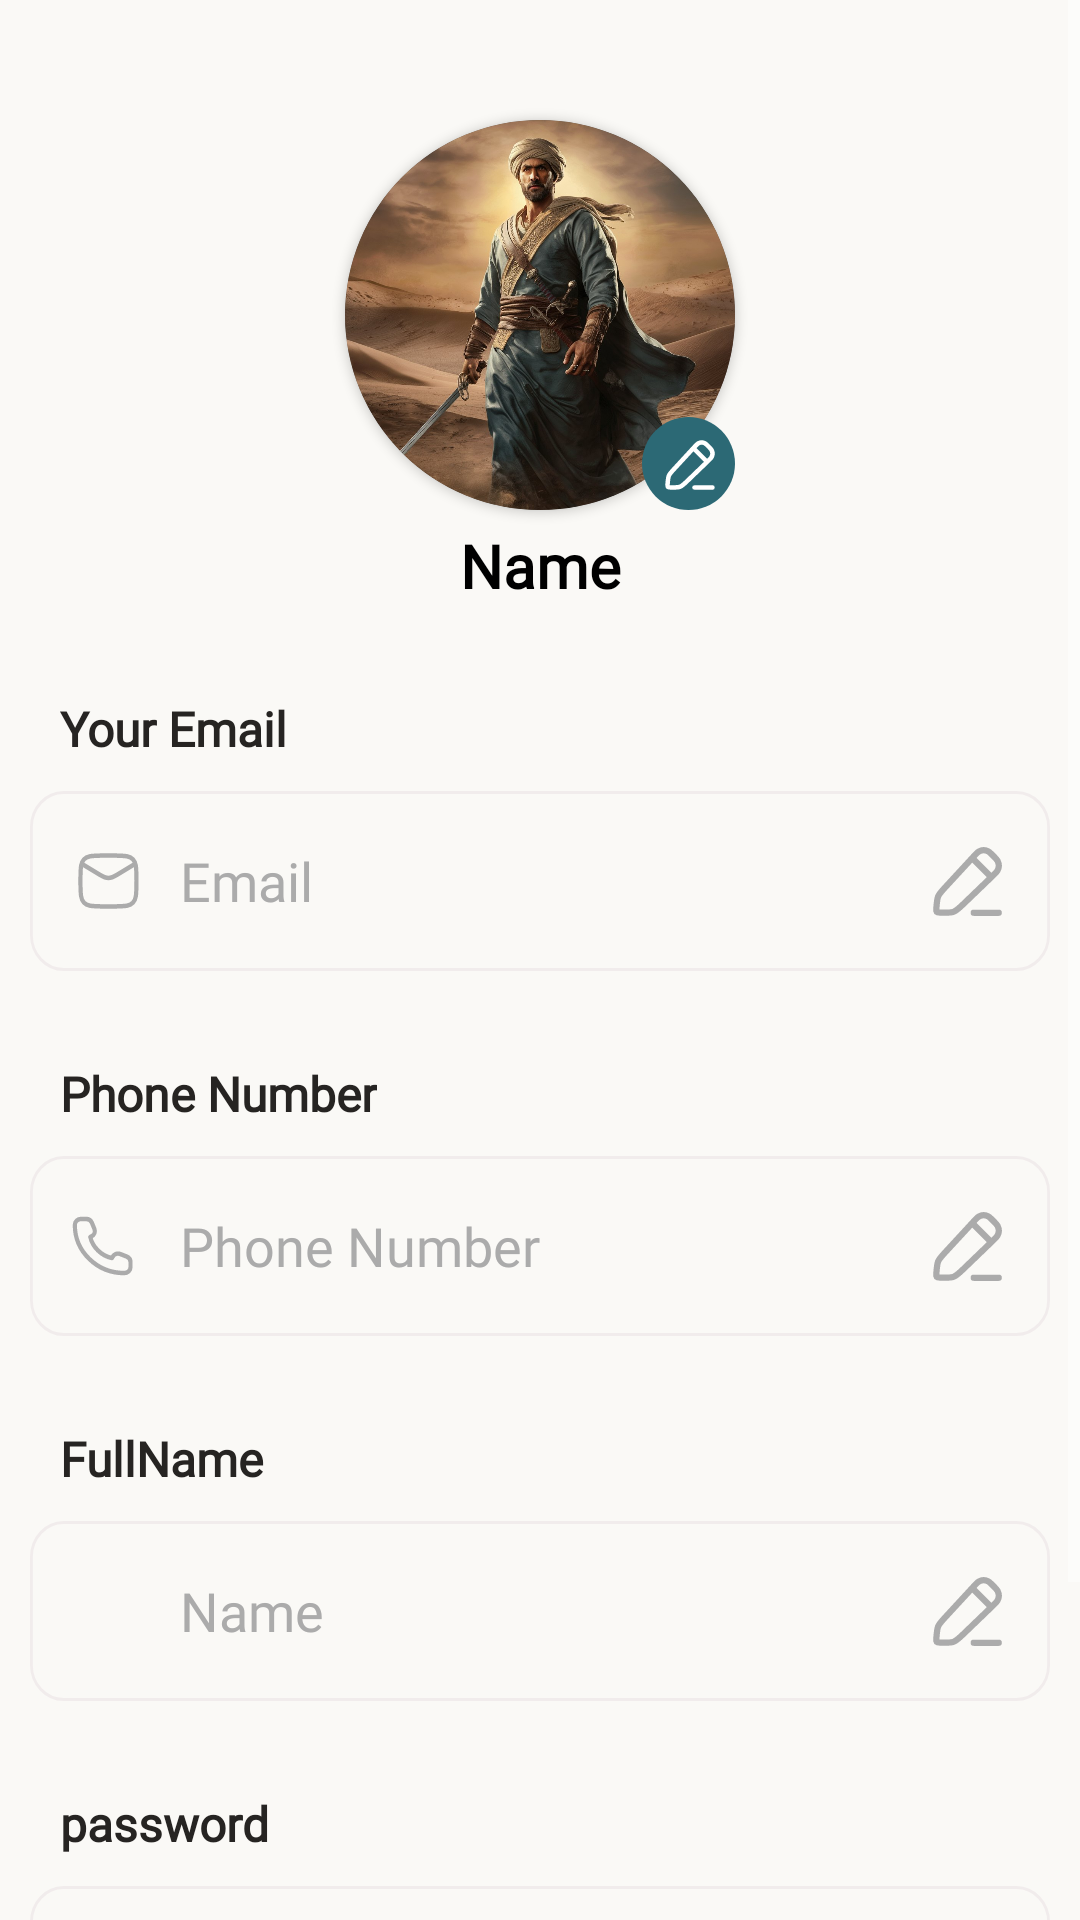

Produce the Android XML layout that renders to this screen, including the resource entries it uses.
<!-- AndroidManifest.xml: application theme Theme.Nafesنفس -->
<!-- res/layout/fragment_profile.xml -->
<?xml version="1.0" encoding="utf-8"?>
<androidx.constraintlayout.widget.ConstraintLayout xmlns:android="http://schemas.android.com/apk/res/android"
    android:layout_width="match_parent"
    android:layout_height="match_parent"
    xmlns:app="http://schemas.android.com/apk/res-auto"
    xmlns:tools="http://schemas.android.com/tools"
    tools:context=".ProfileFragment"
    android:background="#FAF9F6">



    <ScrollView
        android:layout_width="match_parent"
        android:layout_height="wrap_content"
        app:layout_constraintStart_toStartOf="parent"
        app:layout_constraintTop_toTopOf="parent"
        >
    <androidx.constraintlayout.widget.ConstraintLayout
        android:layout_width="match_parent"
        android:layout_height="wrap_content"
        app:layout_constraintStart_toStartOf="parent"
        app:layout_constraintTop_toTopOf="parent"
        >

    <androidx.cardview.widget.CardView
        android:id="@+id/img"
        android:layout_width="130dp"
        android:layout_height="130dp"
        app:cardCornerRadius="100dp"
        app:layout_constraintEnd_toEndOf="parent"
        app:layout_constraintStart_toStartOf="parent"
        app:layout_constraintTop_toTopOf="parent"
        android:layout_marginTop="40dp"
        >

        <ImageView

            android:layout_width="match_parent"
            android:layout_height="match_parent"
            android:src="@drawable/pic"
            android:id="@+id/pfp"
            android:background="@android:color/transparent"/>
    </androidx.cardview.widget.CardView>
        <ImageView
            android:layout_width="wrap_content"
            android:layout_height="wrap_content"
            android:src="@drawable/blueedit"
            app:layout_constraintEnd_toEndOf="@id/img"
            app:layout_constraintBottom_toBottomOf="@id/img"
            android:elevation="20dp"
            android:id="@+id/EditPicture"
            />

    <TextView
        android:layout_width="wrap_content"
        android:layout_height="wrap_content"
        android:text="Name"
        android:id="@+id/name"
        android:textColor="#000000"
        android:textSize="20sp"
        app:layout_constraintStart_toStartOf="parent"
        app:layout_constraintEnd_toEndOf="parent"
        app:layout_constraintTop_toBottomOf="@id/img"
        android:layout_marginTop="5dp"
        android:textStyle="bold"
        />

        <TextView
            android:layout_width="wrap_content"
            android:layout_height="wrap_content"
            android:text="Your Email"
            android:textColor="#262422"
            android:textStyle="bold"
            android:fontFamily="@font/abeezee"
            android:textSize="16dp"
            app:layout_constraintTop_toBottomOf="@id/name"
            android:id="@+id/mail"
            android:layout_marginTop="30dp"
            app:layout_constraintStart_toStartOf="parent"
            android:layout_marginStart="20dp"
            />

        <EditText
            android:layout_width="match_parent"
            android:layout_height="wrap_content"
            android:layout_marginTop="10dp"
            android:textColorHint="#ABABAB"
            android:fontFamily="@font/abeezee"
            app:layout_constraintTop_toBottomOf="@id/mail"
            android:id="@+id/emailEditText"
            android:hint="Email"
            android:editable="false"
            android:textColor="#ABABAB"
            android:imeOptions="actionDone"
            android:layout_marginHorizontal="10dp"
            android:paddingHorizontal="50dp"
            android:background="@drawable/email"
             />
        <ImageView
            android:layout_width="25dp"
            android:layout_height="25dp"
            android:src="@drawable/edit"
            android:id="@+id/editEmail"
            app:layout_constraintEnd_toEndOf="@id/emailEditText"
            app:layout_constraintTop_toTopOf="@id/emailEditText"
            app:layout_constraintBottom_toBottomOf="@id/emailEditText"
            android:layout_marginEnd="15dp"/>

        <TextView
            android:layout_width="wrap_content"
            android:layout_height="wrap_content"
            android:text="Phone Number"
            android:textColor="#262422"
            android:fontFamily="@font/abeezee"
            android:textStyle="bold"
            android:textSize="16dp"
            app:layout_constraintTop_toBottomOf="@id/emailEditText"
            android:id="@+id/phone"
            android:layout_marginTop="30dp"
            app:layout_constraintStart_toStartOf="parent"
            android:layout_marginStart="20dp"
            />

        <EditText
            android:layout_width="match_parent"
            android:layout_height="wrap_content"
            android:layout_marginTop="10dp"
            android:textColorHint="#ABABAB"
            app:layout_constraintTop_toBottomOf="@id/phone"
            android:id="@+id/phoneEditText"
            android:imeOptions="actionDone"
            android:hint="Phone Number"
            android:fontFamily="@font/abeezee"
            android:textColor="#ABABAB"
            android:editable="false"
            android:layout_marginHorizontal="10dp"
            android:paddingHorizontal="50dp"
            android:background="@drawable/phone"
            />
        <ImageView
            android:layout_width="25dp"
            android:layout_height="25dp"
            android:src="@drawable/edit"
            android:id="@+id/editPhone"
            app:layout_constraintEnd_toEndOf="@id/phoneEditText"
            app:layout_constraintTop_toTopOf="@id/phoneEditText"
            app:layout_constraintBottom_toBottomOf="@id/phoneEditText"
            android:layout_marginEnd="15dp"/>

        <TextView
            android:layout_width="wrap_content"
            android:layout_height="wrap_content"
            android:text="FullName"
            android:textColor="#262422"
            android:textStyle="bold"
            android:textSize="16dp"
            android:fontFamily="@font/abeezee"
            app:layout_constraintTop_toBottomOf="@id/phoneEditText"
            android:id="@+id/fullname"
            android:layout_marginTop="30dp"
            app:layout_constraintStart_toStartOf="parent"
            android:layout_marginStart="20dp"
            />

        <EditText
            android:layout_width="match_parent"
            android:layout_height="wrap_content"
            android:layout_marginTop="10dp"
            android:textColorHint="#ABABAB"
            android:textColor="#ABABAB"
            android:fontFamily="@font/abeezee"
            app:layout_constraintTop_toBottomOf="@id/fullname"
            android:id="@+id/nameEditText"
            android:imeOptions="actionDone"
            android:hint="Name"

            android:editable="false"
            android:layout_marginHorizontal="10dp"
            android:paddingHorizontal="50dp"
            android:background="@drawable/name"
            />
        <ImageView
            android:layout_width="25dp"
            android:layout_height="25dp"
            android:src="@drawable/edit"
            app:layout_constraintEnd_toEndOf="@id/nameEditText"
            app:layout_constraintTop_toTopOf="@id/nameEditText"
            app:layout_constraintBottom_toBottomOf="@id/nameEditText"
            android:id="@+id/editName"
            android:layout_marginEnd="15dp"/>




        <TextView
            android:layout_width="wrap_content"
            android:layout_height="wrap_content"
            android:text="password"
            android:textColor="#262422"
            android:textStyle="bold"
            android:fontFamily="@font/abeezee"
            android:textSize="16dp"
            app:layout_constraintTop_toBottomOf="@id/nameEditText"
            android:id="@+id/pass"
            android:layout_marginTop="30dp"
            app:layout_constraintStart_toStartOf="parent"
            android:layout_marginStart="20dp"
            />

        <EditText
            android:layout_width="match_parent"
            android:layout_height="wrap_content"
            android:layout_marginTop="10dp"
            android:textColorHint="#ABABAB"
            app:layout_constraintTop_toBottomOf="@id/pass"
            android:id="@+id/passwordEditText"
            android:hint="Password"

            android:editable="false"
            android:fontFamily="@font/abeezee"
            android:layout_marginHorizontal="10dp"
            android:imeOptions="actionDone"
            android:textColor="#ABABAB"
            android:paddingHorizontal="50dp"
            android:background="@drawable/password"
            />
        <ImageView
            android:layout_width="25dp"
            android:layout_height="25dp"
            android:src="@drawable/edit"
            android:id="@+id/editPassword"
            app:layout_constraintEnd_toEndOf="@id/passwordEditText"
            app:layout_constraintTop_toTopOf="@id/passwordEditText"
            app:layout_constraintBottom_toBottomOf="@id/passwordEditText"
            android:layout_marginEnd="15dp"/>


    <Button
        android:layout_width="match_parent"
        android:layout_height="wrap_content"
        android:background="@drawable/bttnw"
        app:layout_constraintTop_toBottomOf="@id/passwordEditText"
        app:layout_constraintStart_toStartOf="parent"
        app:layout_constraintEnd_toEndOf="parent"
        app:layout_constraintBottom_toBottomOf="parent"

        android:layout_marginVertical="20dp"
        android:layout_marginHorizontal="20dp"
        android:textColor="#2C6975"
        android:textStyle="bold"
        android:textSize="20dp"
        android:fontFamily="@font/abeezee"
        android:text="Logout"
        android:id="@+id/logOut"
        />
    </androidx.constraintlayout.widget.ConstraintLayout>
    </ScrollView>



</androidx.constraintlayout.widget.ConstraintLayout>
<!-- resources referenced by this layout -->
<resources>
  <!-- drawable bttnw (drawable) -->
  <?xml version="1.0" encoding="utf-8"?>
  <shape xmlns:android="http://schemas.android.com/apk/res/android" android:shape="rectangle">
      <corners android:radius="10dp" />
      <stroke android:width="2dp"
          android:color="#073763"
          />
      <solid
          android:color="#ffffff"
          />
  </shape>
  <!-- drawable name (drawable) -->
  <vector xmlns:android="http://schemas.android.com/apk/res/android"
      android:width="364dp"
      android:height="60dp"
      android:viewportWidth="364"
      android:viewportHeight="60">
    <path
        android:strokeWidth="1"
        android:pathData="M12,0.5L352,0.5A11.5,11.5 0,0 1,363.5 12L363.5,48A11.5,11.5 0,0 1,352 59.5L12,59.5A11.5,11.5 0,0 1,0.5 48L0.5,12A11.5,11.5 0,0 1,12 0.5z"
        android:fillColor="#00000000"
        android:strokeColor="#F1ECEC"/>
  </vector>
  <!-- drawable password (drawable) -->
  <vector xmlns:android="http://schemas.android.com/apk/res/android"
      android:width="364dp"
      android:height="60dp"
      android:viewportWidth="364"
      android:viewportHeight="60">
    <path
        android:strokeWidth="1"
        android:pathData="M12,0.5L352,0.5A11.5,11.5 0,0 1,363.5 12L363.5,48A11.5,11.5 0,0 1,352 59.5L12,59.5A11.5,11.5 0,0 1,0.5 48L0.5,12A11.5,11.5 0,0 1,12 0.5z"
        android:fillColor="#00000000"
        android:strokeColor="#F1ECEC"/>
    <path
        android:pathData="M21,33C21,29.13 24.13,26 28,26C31.87,26 35,29.13 35,33C35,36.87 31.87,40 28,40C24.13,40 21,36.87 21,33Z"
        android:strokeWidth="1.5"
        android:fillColor="#00000000"
        android:strokeColor="#ABABAB"/>
    <path
        android:pathData="M32.5,27.5V24.5C32.5,22.01 30.49,20 28,20C25.51,20 23.5,22.01 23.5,24.5V27.5"
        android:strokeWidth="1.5"
        android:fillColor="#00000000"
        android:strokeColor="#ABABAB"
        android:strokeLineCap="round"/>
    <path
        android:pathData="M28,33H28.01"
        android:strokeLineJoin="round"
        android:strokeWidth="2"
        android:fillColor="#00000000"
        android:strokeColor="#ABABAB"
        android:strokeLineCap="round"/>
  </vector>
  <!-- drawable phone (drawable) -->
  <vector xmlns:android="http://schemas.android.com/apk/res/android" xmlns:aapt="http://schemas.android.com/aapt"
      android:viewportWidth="364"
      android:viewportHeight="60"
      android:width="364dp"
      android:height="60dp">
      <path
          android:pathData="M12 0.5H352A11.5 11.5 0 0 1 363.5 12V48A11.5 11.5 0 0 1 352 59.5H12A11.5 11.5 0 0 1 0.5 48V12A11.5 11.5 0 0 1 12 0.5Z"
          android:strokeColor="#F1ECEC"
          android:strokeWidth="1" />
      <path
          android:pathData="M35.872 37.0157V35.3661C35.872 34.5464 35.3223 33.8094 34.484 33.505L32.2383 32.6895C31.1721 32.3023 29.957 32.7217 29.4434 33.6542L29.248 34.009C29.248 34.009 26.488 33.5079 24.28 31.5034C22.072 29.4989 21.52 26.9933 21.52 26.9933L21.9108 26.8159C22.938 26.3497 23.4 25.2465 22.9735 24.2786L22.0752 22.2399C21.7399 21.4789 20.928 20.9799 20.0251 20.9799H18.208C16.9886 20.9799 16 21.8773 16 22.9843C16 31.8407 23.9084 39.0202 33.664 39.0202C34.8834 39.0202 35.872 38.1227 35.872 37.0157Z"
          android:strokeColor="#ABABAB"
          android:strokeWidth="1.5"
          android:strokeLineJoin="round" />
  </vector>
  <style name="Theme.Nafesنفس" parent="Base.Theme.Nafesنفس" />
  <style name="Base.Theme.Nafesنفس" parent="Theme.AppCompat.NoActionBar">
          
          
          <item name="fontFamily">@font/abeezee</item>
          <item name="android:colorPrimary">#68B2A0</item>
          <item name="android:textAllCaps">false</item>
  
          <item name="android:windowEnterAnimation">@anim/animate_slide_in_left</item>
          <item name="android:windowExitAnimation">@anim/animate_slide_out_right</item>
  
  
  
      </style>
</resources>
